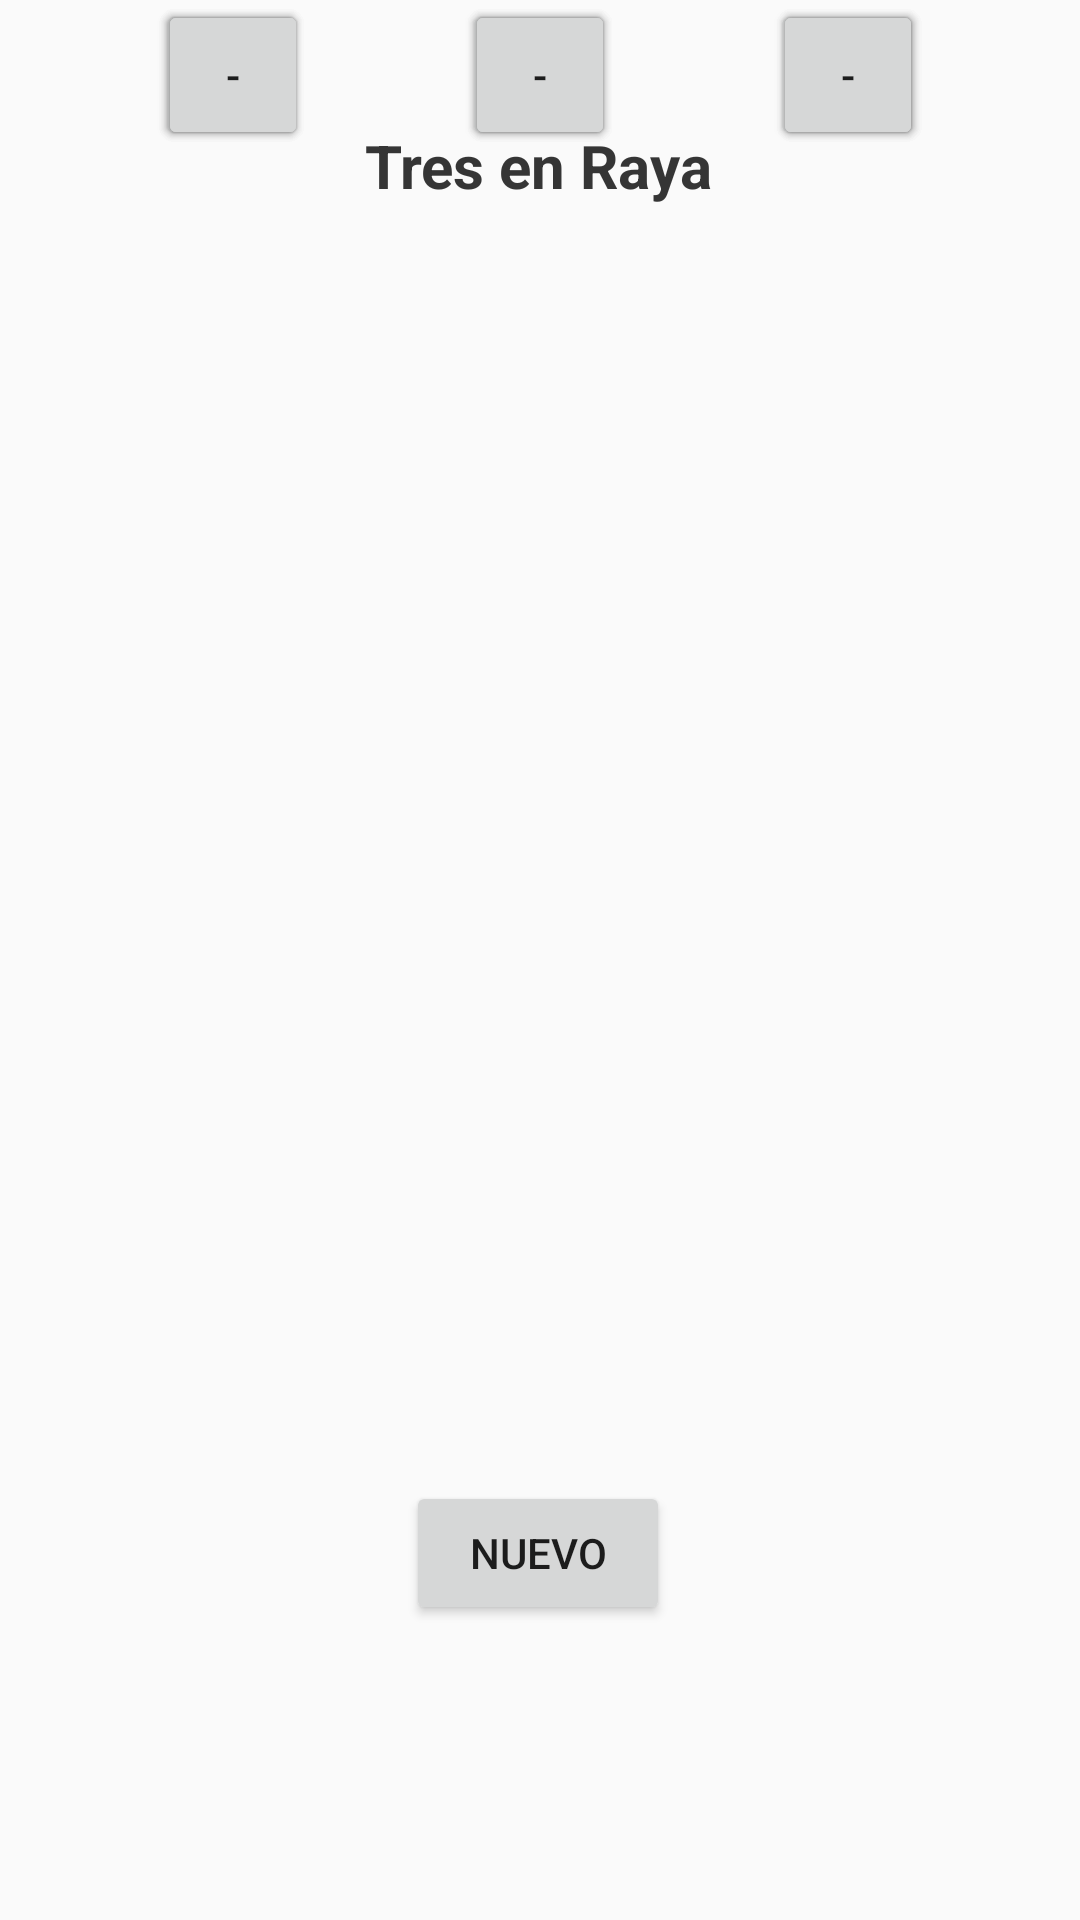

Write the Android layout XML for this screen, with the resource values it uses.
<!-- AndroidManifest.xml: application theme Theme.ServiciosIotLab -->
<!-- res/layout/tres_en_raya.xml -->
<?xml version="1.0" encoding="utf-8"?>
<android.support.constraint.ConstraintLayout xmlns:android="http://schemas.android.com/apk/res/android"
    xmlns:app="http://schemas.android.com/apk/res-auto"
    xmlns:tools="http://schemas.android.com/tools"
    android:layout_width="match_parent"
    android:layout_height="match_parent">

    <android.support.constraint.ConstraintLayout
        android:layout_width="match_parent"
        android:layout_height="match_parent"
        tools:layout_editor_absoluteX="0dp"
        tools:layout_editor_absoluteY="-108dp">

        <Button
            android:id="@+id/a_4"
            android:layout_width="50dp"
            android:layout_height="50dp"
            android:text="-"
            app:layout_constraintEnd_toStartOf="@+id/a_2"
            app:layout_constraintHorizontal_bias="0.492"
            app:layout_constraintStart_toEndOf="@+id/a_1"
            tools:layout_editor_absoluteY="291dp" />

        <Button
            android:id="@+id/a_5"
            android:layout_width="50dp"
            android:layout_height="50dp"
            android:text="-"
            app:layout_constraintEnd_toEndOf="parent"
            app:layout_constraintHorizontal_bias="0.492"
            app:layout_constraintStart_toEndOf="@+id/a_"
            tools:layout_editor_absoluteY="291dp" />

        <Button
            android:id="@+id/a_3"
            android:layout_width="50dp"
            android:layout_height="50dp"
            android:text="-"
            app:layout_constraintEnd_toStartOf="@+id/a_"
            app:layout_constraintHorizontal_bias="0.496"
            app:layout_constraintStart_toStartOf="parent"
            tools:layout_editor_absoluteY="291dp" />

        <TextView
            android:id="@+id/tres_en_raya"
            android:layout_width="wrap_content"
            android:layout_height="wrap_content"
            android:text="Tres en Raya"
            android:textSize="20sp"
            android:textStyle="bold"
            app:layout_constraintBottom_toBottomOf="parent"
            app:layout_constraintEnd_toEndOf="parent"
            app:layout_constraintHorizontal_bias="0.498"
            app:layout_constraintStart_toStartOf="parent"
            app:layout_constraintTop_toTopOf="parent"
            app:layout_constraintVertical_bias="0.068" />

        <Button
            android:id="@+id/a_2"
            android:layout_width="50dp"
            android:layout_height="50dp"
            android:text="-"
            app:layout_constraintEnd_toEndOf="parent"
            app:layout_constraintHorizontal_bias="0.5"
            app:layout_constraintStart_toEndOf="@+id/a_"
            tools:layout_editor_absoluteY="119dp" />

        <Button
            android:id="@+id/a_"
            android:layout_width="50dp"
            android:layout_height="50dp"
            android:text="-"
            app:layout_constraintEnd_toStartOf="@+id/a_2"
            app:layout_constraintHorizontal_bias="0.5"
            app:layout_constraintStart_toEndOf="@+id/a_1"
            tools:layout_editor_absoluteY="119dp" />

        <Button
            android:id="@+id/a_1"
            android:layout_width="50dp"
            android:layout_height="50dp"
            android:text="-"
            app:layout_constraintEnd_toStartOf="@+id/a_"
            app:layout_constraintHorizontal_bias="0.5"
            app:layout_constraintStart_toStartOf="parent"
            tools:layout_editor_absoluteY="119dp" />

        <Button
            android:id="@+id/nuevo"
            android:layout_width="wrap_content"
            android:layout_height="wrap_content"
            android:text="Nuevo"
            android:textSize="14sp"
            app:layout_constraintBottom_toBottomOf="parent"
            app:layout_constraintEnd_toEndOf="parent"
            app:layout_constraintHorizontal_bias="0.498"
            app:layout_constraintStart_toStartOf="parent"
            app:layout_constraintTop_toTopOf="parent"
            app:layout_constraintVertical_bias="0.834" />

    </android.support.constraint.ConstraintLayout>

    <Button
        android:id="@+id/a_7"
        android:layout_width="50dp"
        android:layout_height="50dp"
        android:text="-"
        app:layout_constraintEnd_toStartOf="@+id/a_"
        app:layout_constraintHorizontal_bias="0.503"
        app:layout_constraintStart_toStartOf="parent"
        tools:layout_editor_absoluteY="203dp" />

    <Button
        android:id="@+id/a_8"
        android:layout_width="50dp"
        android:layout_height="50dp"
        android:text="-"
        app:layout_constraintEnd_toStartOf="@+id/a_2"
        app:layout_constraintStart_toEndOf="@+id/a_1"
        tools:layout_editor_absoluteY="203dp" />

    <Button
        android:id="@+id/a_9"
        android:layout_width="50dp"
        android:layout_height="50dp"
        android:text="-"
        app:layout_constraintEnd_toEndOf="parent"
        app:layout_constraintStart_toEndOf="@+id/a_"
        tools:layout_editor_absoluteY="203dp" />

    <TextView
        android:id="@+id/tres_en_raya"
        android:layout_width="wrap_content"
        android:layout_height="wrap_content"
        android:text="Tres en Raya"
        android:textSize="20sp"
        android:textStyle="bold"
        app:layout_constraintBottom_toBottomOf="parent"
        app:layout_constraintEnd_toEndOf="parent"
        app:layout_constraintHorizontal_bias="0.498"
        app:layout_constraintStart_toStartOf="parent"
        app:layout_constraintTop_toTopOf="parent"
        app:layout_constraintVertical_bias="0.068" />

    <Button
        android:id="@+id/a_2"
        android:layout_width="50dp"
        android:layout_height="50dp"
        android:text="-"
        app:layout_constraintEnd_toEndOf="parent"
        app:layout_constraintHorizontal_bias="0.5"
        app:layout_constraintStart_toEndOf="@+id/a_"
        tools:layout_editor_absoluteY="119dp" />

    <Button
        android:id="@+id/a_"
        android:layout_width="50dp"
        android:layout_height="50dp"
        android:text="-"
        app:layout_constraintEnd_toStartOf="@+id/a_2"
        app:layout_constraintHorizontal_bias="0.5"
        app:layout_constraintStart_toEndOf="@+id/a_1"
        tools:layout_editor_absoluteY="119dp" />

    <Button
        android:id="@+id/a_1"
        android:layout_width="50dp"
        android:layout_height="50dp"
        android:text="-"
        app:layout_constraintEnd_toStartOf="@+id/a_"
        app:layout_constraintHorizontal_bias="0.5"
        app:layout_constraintStart_toStartOf="parent"
        tools:layout_editor_absoluteY="119dp" />

</android.support.constraint.ConstraintLayout>
<!-- resources referenced by this layout -->
<resources>
  <style name="Theme.ServiciosIotLab" parent="Theme.AppCompat.Light.DarkActionBar">
          
          <item name="colorPrimary">@color/purple_500</item>
          <item name="colorPrimaryDark">@color/purple_700</item>
          <item name="colorAccent">@color/teal_200</item>
          
      </style>
  <!-- not gathered from this repository: default colours our renderer supplied (Android Studio template values) -->
  <color name="purple_500">#FF6200EE</color>
  <color name="purple_700">#FF3700B3</color>
  <color name="teal_200">#FF03DAC5</color>
</resources>
